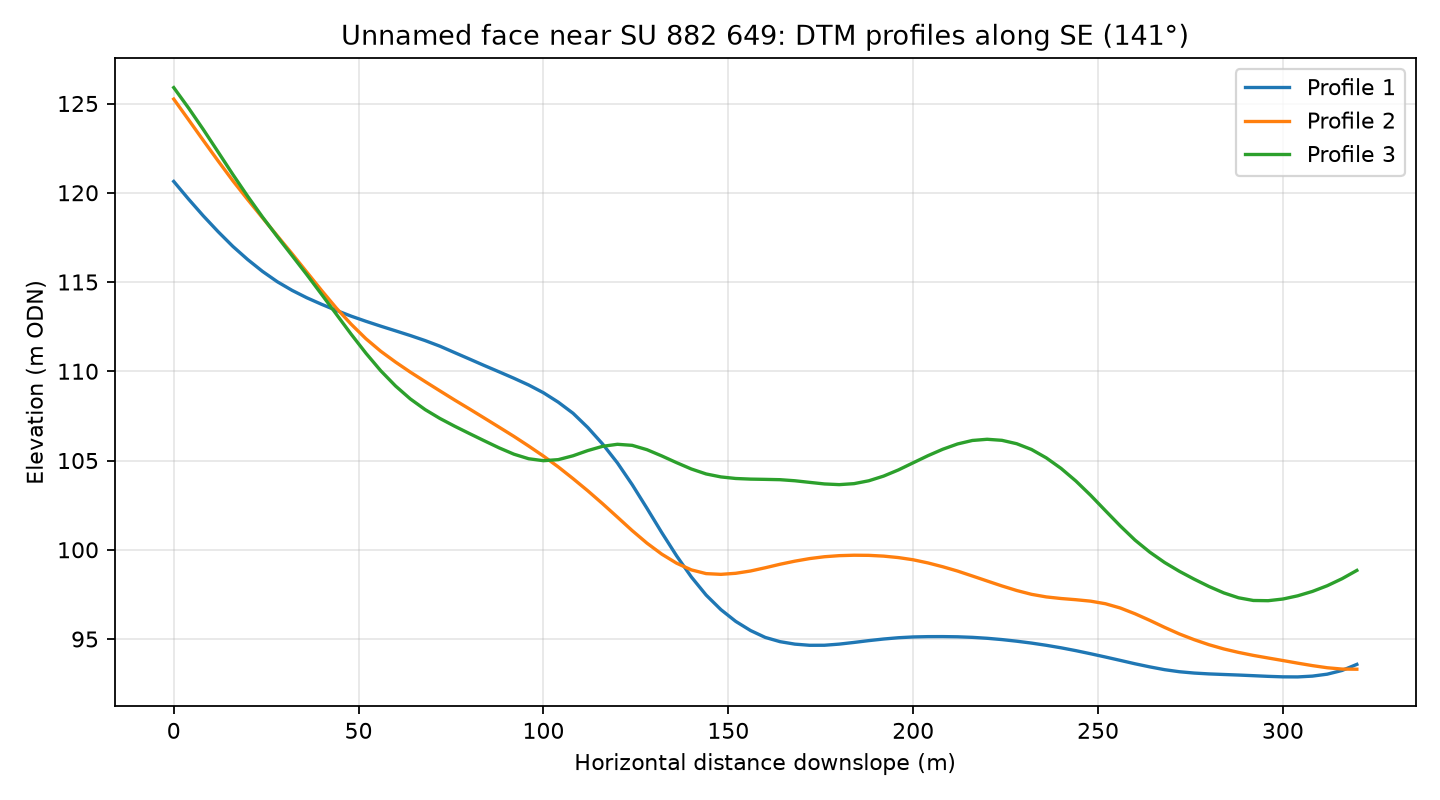

The file beside this chart, header and first rows:
profile, distance_m, elevation_m
1, 0.0, 120.6
1, 4.0, 119.6
1, 8.0, 118.7
1, 12.0, 117.8
1, 16.0, 117
1, 20.0, 116.3
1, 24.0, 115.6
1, 28.0, 115
1, 32.0, 114.5
1, 36.0, 114.1
1, 40.0, 113.8
1, 44.0, 113.4
1, 48.0, 113.1
1, 52.0, 112.8
1, 56.0, 112.5
1, 60.0, 112.3
1, 64.0, 112
1, 68.0, 111.7
1, 72.0, 111.4
1, 76.0, 111
1, 80.0, 110.7
1, 84.0, 110.3
1, 88.0, 110
1, 92.0, 109.6
1, 96.0, 109.2
1, 100.0, 108.8
1, 104.0, 108.3
1, 108.0, 107.6
1, 112.0, 106.8
1, 116.0, 105.9
1, 120.0, 104.9
1, 124.0, 103.6
1, 128.0, 102.3
1, 132.0, 101
1, 136.0, 99.66
1, 140.0, 98.48
1, 144.0, 97.46
1, 148.0, 96.65
1, 152.0, 95.99
1, 156.0, 95.48
1, 160.0, 95.09
1, 164.0, 94.85
1, 168.0, 94.72
1, 172.0, 94.65
1, 176.0, 94.65
1, 180.0, 94.72
1, 184.0, 94.81
1, 188.0, 94.91
1, 192.0, 95
1, 196.0, 95.07
1, 200.0, 95.12
1, 204.0, 95.14
1, 208.0, 95.14
1, 212.0, 95.13
1, 216.0, 95.1
1, 220.0, 95.04
1, 224.0, 94.97
1, 228.0, 94.88
1, 232.0, 94.77
1, 236.0, 94.65
... 183 more rows
